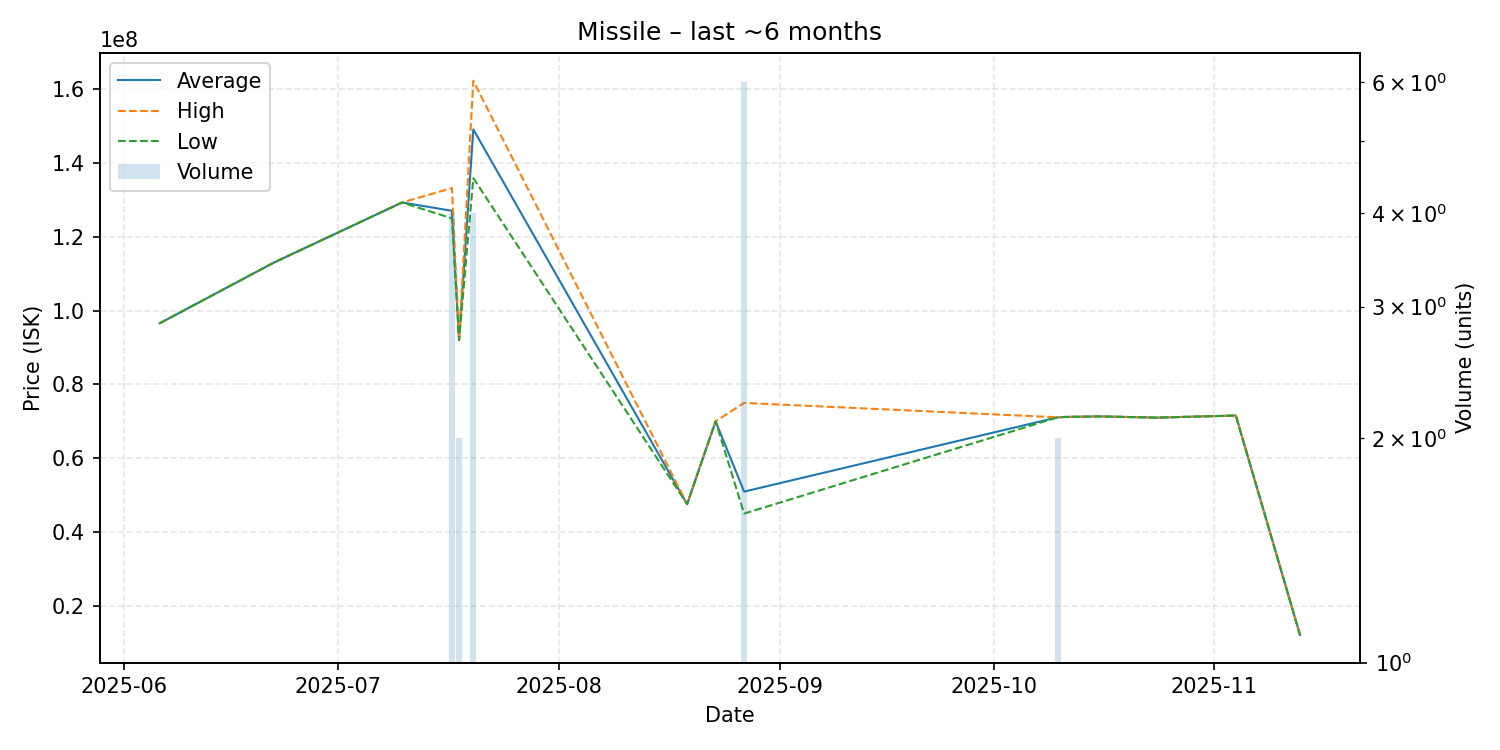

Values plotted in this chart, from the file beside it:
date, average, highest, lowest, order_count, volume
2025-06-06, 96570000, 96570000, 96570000, 1, 1
2025-06-22, 113000000, 113000000, 113000000, 1, 1
2025-07-10, 129300000, 129300000, 129300000, 1, 1
2025-07-17, 127050000, 133200000, 125000000, 2, 4
2025-07-18, 92000000, 92000000, 92000000, 1, 2
2025-07-20, 149100000, 162300000, 135900000, 4, 4
2025-08-19, 47560000, 47560000, 47560000, 1, 1
2025-08-23, 70000000, 70000000, 70000000, 1, 1
2025-08-27, 50951667, 74990000, 45000000, 5, 6
2025-10-10, 71085000, 71090000, 71080000, 2, 2
2025-10-11, 71180000, 71180000, 71180000, 1, 1
2025-10-16, 71330000, 71330000, 71330000, 1, 1
2025-10-24, 71000000, 71000000, 71000000, 1, 1
2025-11-04, 71570000, 71570000, 71570000, 1, 1
2025-11-13, 12130000, 12130000, 12130000, 1, 1
